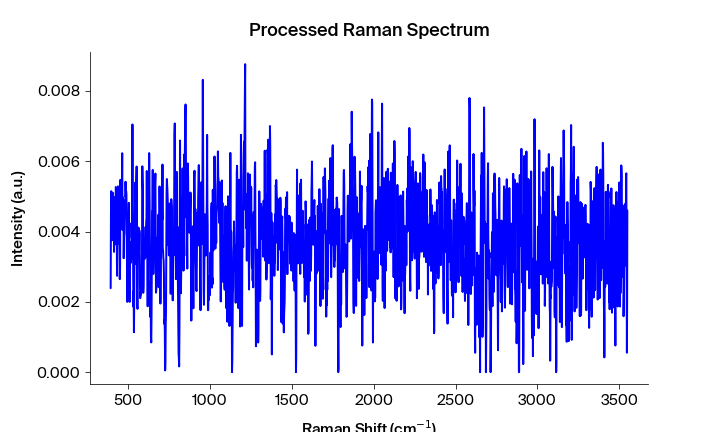

Source data for this figure (header and first rows):
Pixels #, Intensity (a.u.), Wavelength (nm), Raman shift (cm-1), Raman shift (cm-1) adjusted, Filtered Intensity (a.u.), Baselined Filtered Intensity (a.u.)
0.0, 0.00239, 543.3, 392.2, 394, 0.00239, 0.002061
1.0, 0.004523, 543.4, 394.1, 395.9, 0.004523, 0.004195
2.0, 0.005149, 543.4, 395.9, 397.7, 0.004523, 0.004195
3.0, 0.004782, 543.5, 397.8, 399.6, 0.004782, 0.004454
4.0, 0.003754, 543.6, 399.7, 401.4, 0.004782, 0.004454
5.0, 0.005066, 543.6, 401.5, 403.3, 0.004782, 0.004454
6.0, 0.004242, 543.7, 403.4, 405.1, 0.004242, 0.003914
7.0, 0.005103, 543.7, 405.3, 407, 0.004255, 0.003926
8.0, 0.00419, 543.8, 407.1, 408.9, 0.004255, 0.003926
9.0, 0.004255, 543.8, 409, 410.7, 0.004255, 0.003926
10.0, 0.004776, 543.9, 410.8, 412.6, 0.004255, 0.003926
11.0, 0.003421, 543.9, 412.7, 414.4, 0.004255, 0.003926
12.0, 0.004978, 544, 414.6, 416.3, 0.003675, 0.003346
13.0, 0.003662, 544.1, 416.4, 418.1, 0.003675, 0.003346
14.0, 0.003675, 544.1, 418.3, 420, 0.004114, 0.003786
15.0, 0.004114, 544.2, 420.1, 421.9, 0.004114, 0.003786
16.0, 0.004651, 544.2, 422, 423.7, 0.004651, 0.004323
17.0, 0.005268, 544.3, 423.8, 425.6, 0.004651, 0.004323
18.0, 0.005121, 544.3, 425.7, 427.4, 0.004651, 0.004323
19.0, 0.00362, 544.4, 427.6, 429.3, 0.004065, 0.003737
20.0, 0.004065, 544.4, 429.4, 431.1, 0.004065, 0.003737
21.0, 0.002741, 544.5, 431.3, 433, 0.003647, 0.003319
22.0, 0.005076, 544.5, 433.1, 434.8, 0.004065, 0.003737
23.0, 0.003647, 544.6, 435, 436.7, 0.004035, 0.003706
24.0, 0.005286, 544.7, 436.8, 438.5, 0.004148, 0.003819
25.0, 0.004035, 544.7, 438.7, 440.4, 0.004148, 0.003819
26.0, 0.004148, 544.8, 440.5, 442.2, 0.004682, 0.004353
27.0, 0.005015, 544.8, 442.4, 444.1, 0.004148, 0.003819
28.0, 0.004682, 544.9, 444.2, 445.9, 0.004148, 0.003819
29.0, 0.003473, 544.9, 446.1, 447.8, 0.003473, 0.003145
30.0, 0.002646, 545, 447.9, 449.6, 0.003473, 0.003145
31.0, 0.003016, 545, 449.8, 451.5, 0.003473, 0.003145
32.0, 0.005472, 545.1, 451.6, 453.3, 0.004194, 0.003865
33.0, 0.004325, 545.2, 453.5, 455.2, 0.004325, 0.003996
34.0, 0.004194, 545.2, 455.3, 457, 0.004648, 0.00432
35.0, 0.004834, 545.3, 457.2, 458.9, 0.004648, 0.00432
36.0, 0.004648, 545.3, 459, 460.7, 0.004834, 0.004506
37.0, 0.005103, 545.4, 460.9, 462.6, 0.004834, 0.004506
38.0, 0.006229, 545.4, 462.7, 464.4, 0.004972, 0.004643
39.0, 0.00405, 545.5, 464.6, 466.3, 0.004972, 0.004643
40.0, 0.004972, 545.5, 466.4, 468.1, 0.004908, 0.004579
41.0, 0.004526, 545.6, 468.3, 470, 0.004526, 0.004198
42.0, 0.004908, 545.6, 470.1, 471.8, 0.004526, 0.004198
43.0, 0.003241, 545.7, 472, 473.6, 0.003937, 0.003609
44.0, 0.003852, 545.8, 473.8, 475.5, 0.003937, 0.003609
45.0, 0.003937, 545.8, 475.7, 477.3, 0.003937, 0.003609
46.0, 0.004587, 545.9, 477.5, 479.2, 0.004535, 0.004207
47.0, 0.004658, 545.9, 479.4, 481, 0.004587, 0.004259
48.0, 0.004535, 546, 481.2, 482.9, 0.004658, 0.004329
49.0, 0.005417, 546, 483.1, 484.7, 0.004987, 0.004659
50.0, 0.004987, 546.1, 484.9, 486.6, 0.00506, 0.004732
51.0, 0.005149, 546.1, 486.7, 488.4, 0.00506, 0.004732
52.0, 0.00506, 546.2, 488.6, 490.2, 0.004987, 0.004659
53.0, 0.003809, 546.3, 490.4, 492.1, 0.003809, 0.003481
54.0, 0.003089, 546.3, 492.3, 493.9, 0.003089, 0.00276
55.0, 0.001999, 546.4, 494.1, 495.8, 0.003089, 0.00276
56.0, 0.002827, 546.4, 496, 497.6, 0.003089, 0.00276
57.0, 0.003406, 546.5, 497.8, 499.4, 0.003406, 0.003078
58.0, 0.004127, 546.5, 499.6, 501.3, 0.004127, 0.003798
59.0, 0.004233, 546.6, 501.5, 503.1, 0.004127, 0.003798
... 1,988 more rows
